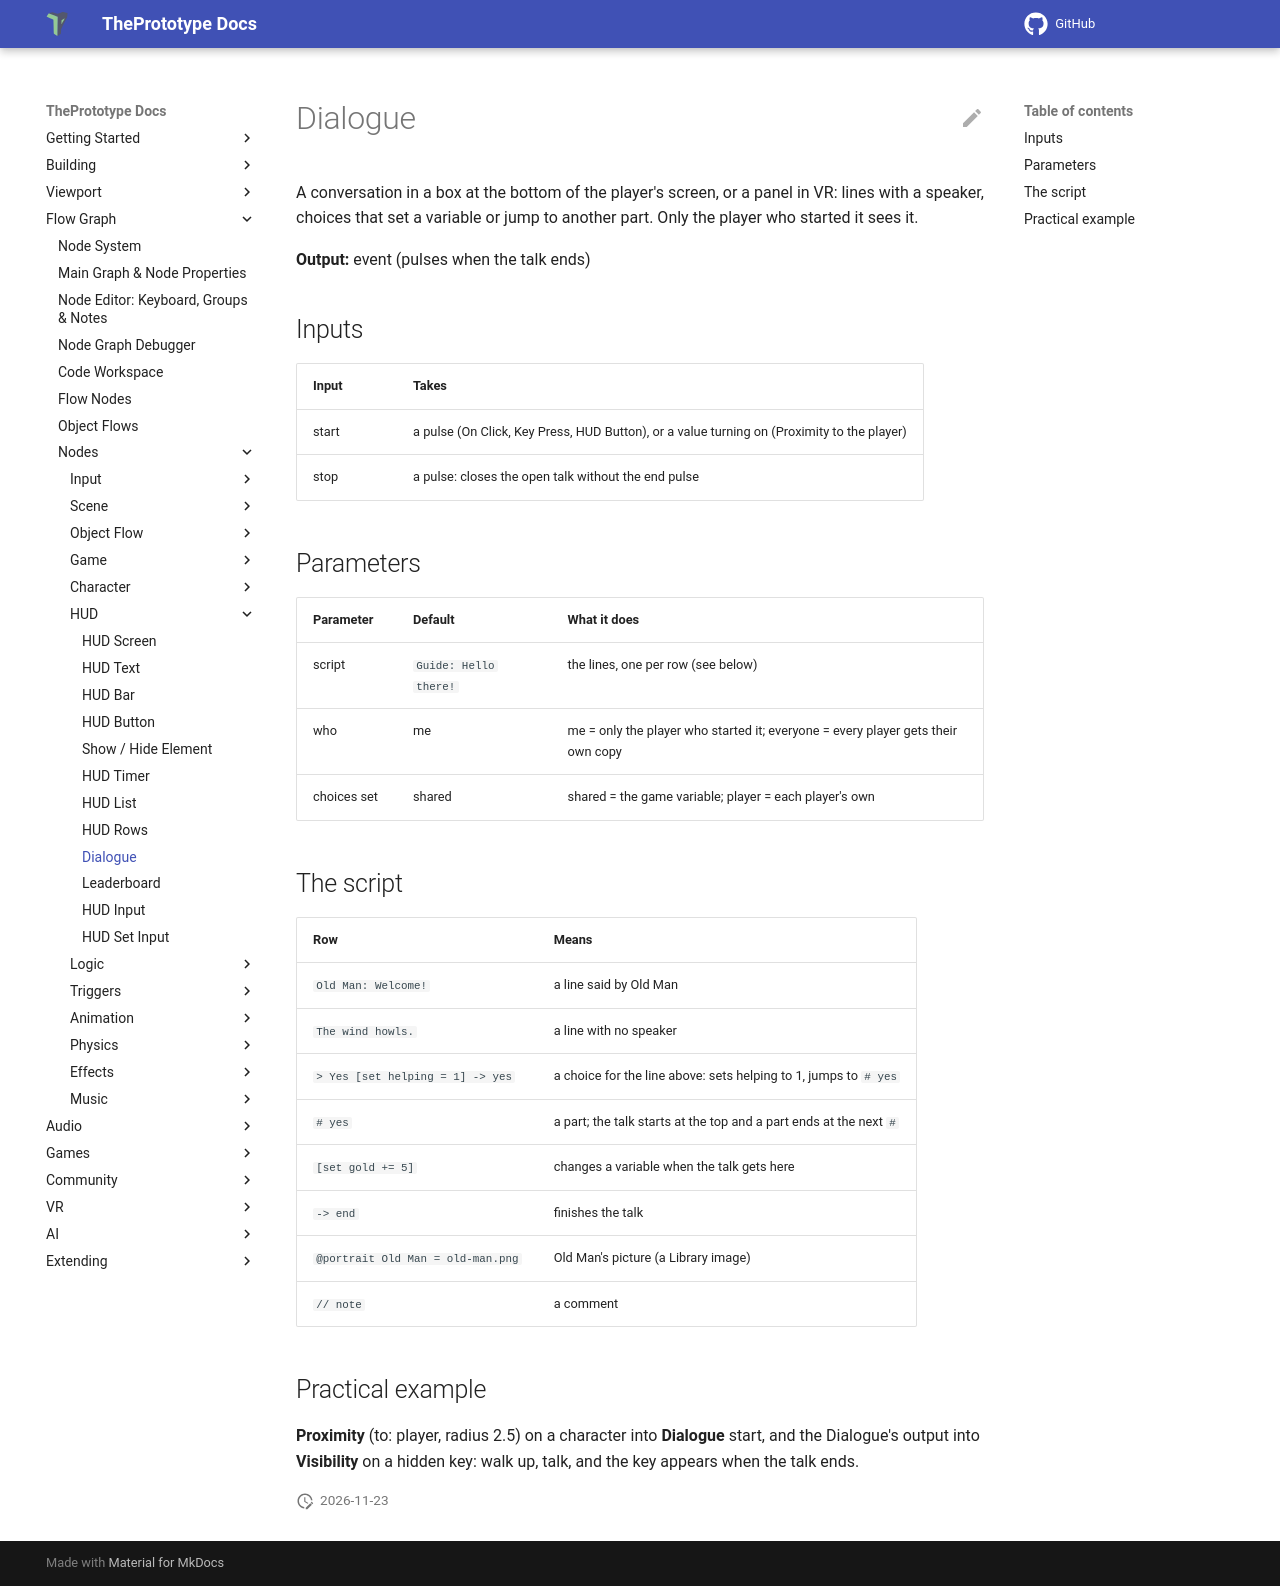

repository: theprototype-app/docs · page: nodes/dialogue/index.html · generator: mkdocs

# Dialogue

A conversation in a box at the bottom of the player's screen, or a panel in VR: lines with a speaker,
choices that set a variable or jump to another part. Only the player who started it sees it.

**Output:** event (pulses when the talk ends)

## Inputs

| Input | Takes |
|---|---|
| start | a pulse (On Click, Key Press, HUD Button), or a value turning on (Proximity to the player) |
| stop | a pulse: closes the open talk without the end pulse |

## Parameters

| Parameter | Default | What it does |
|---|---|---|
| script | `Guide: Hello there!` | the lines, one per row (see below) |
| who | me | me = only the player who started it; everyone = every player gets their own copy |
| choices set | shared | shared = the game variable; player = each player's own |

## The script

| Row | Means |
|---|---|
| `Old Man: Welcome!` | a line said by Old Man |
| `The wind howls.` | a line with no speaker |
| `> Yes [set helping = 1] -> yes` | a choice for the line above: sets helping to 1, jumps to `# yes` |
| `# yes` | a part; the talk starts at the top and a part ends at the next `#` |
| `[set gold += 5]` | changes a variable when the talk gets here |
| `-> end` | finishes the talk |
| `@portrait Old Man = old-man.png` | Old Man's picture (a Library image) |
| `// note` | a comment |

## Practical example

**Proximity** (to: player, radius 2.5) on a character into **Dialogue** start, and the Dialogue's output
into **Visibility** on a hidden key: walk up, talk, and the key appears when the talk ends.
